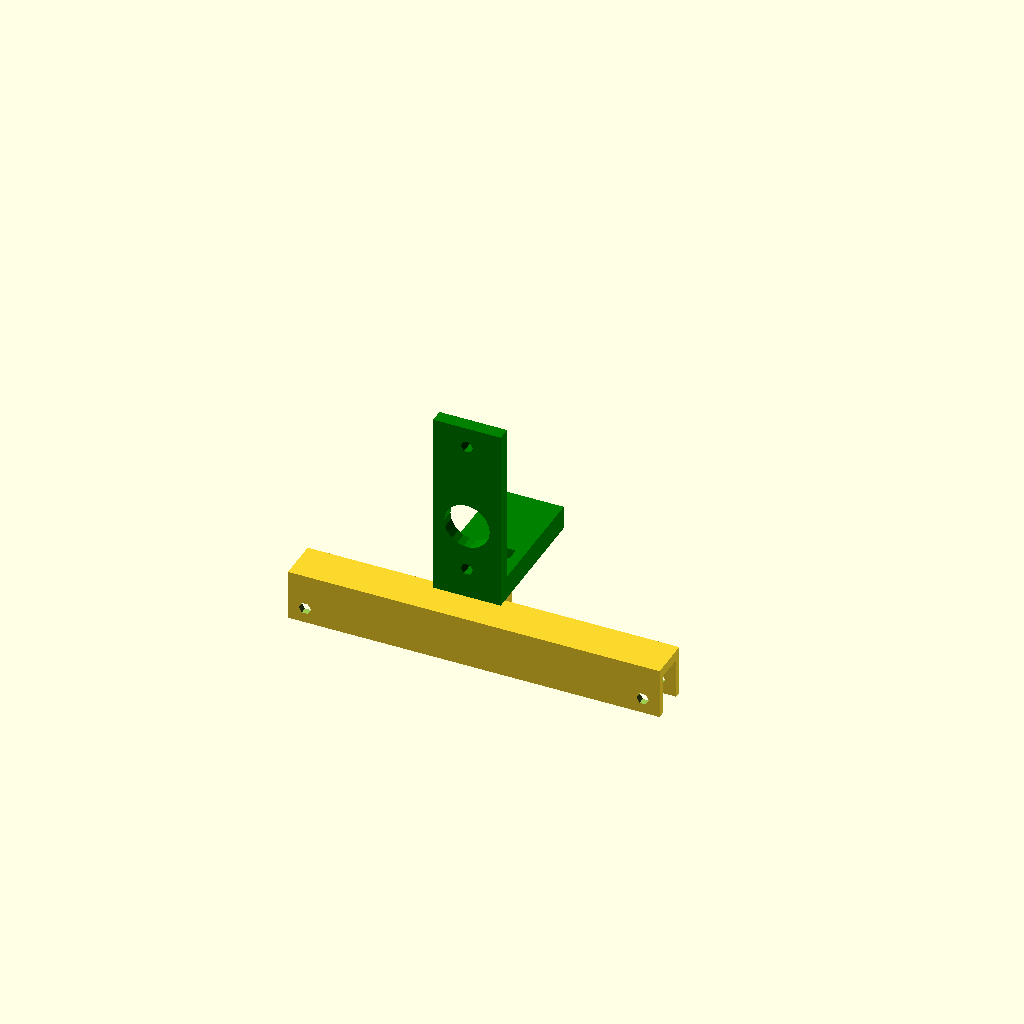
Cell 1: the model at its default parameters.
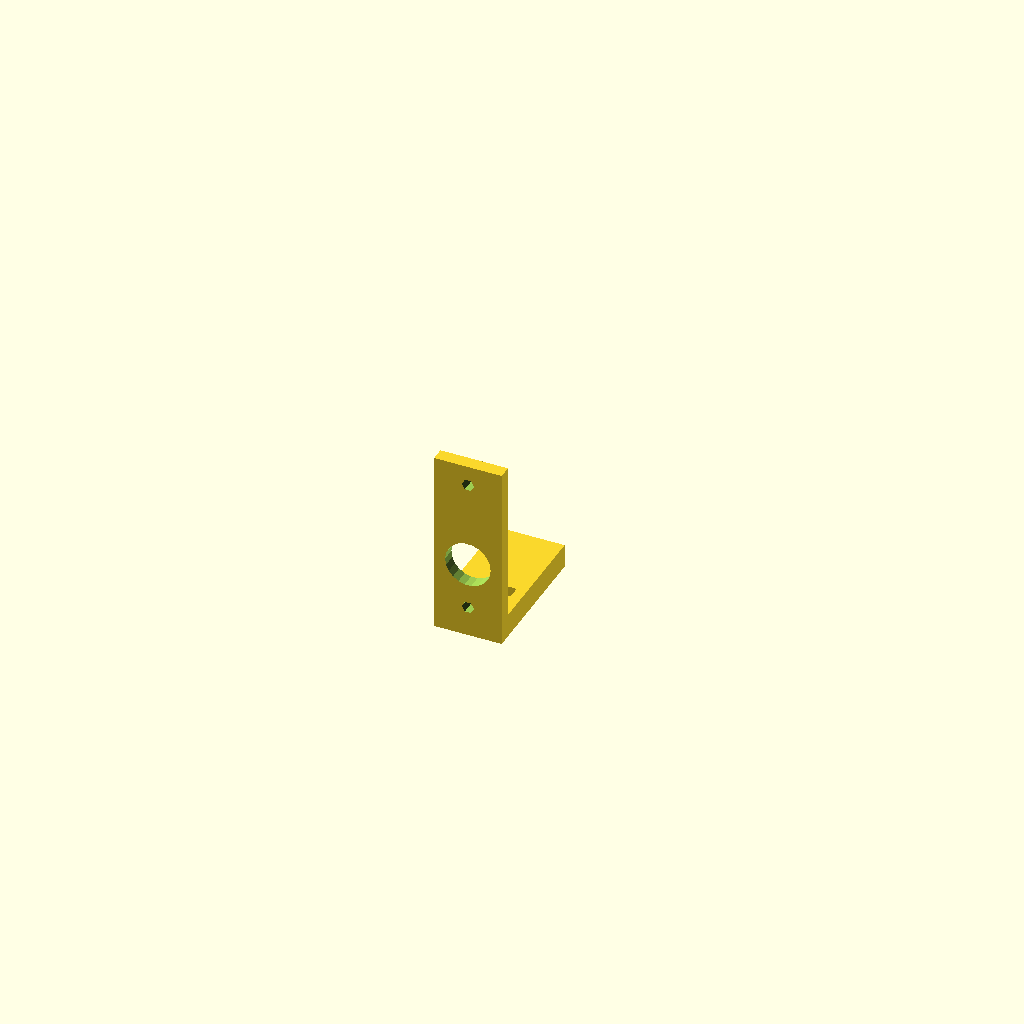
Cell 2: part = "Extruder Holder" (everything else at default).
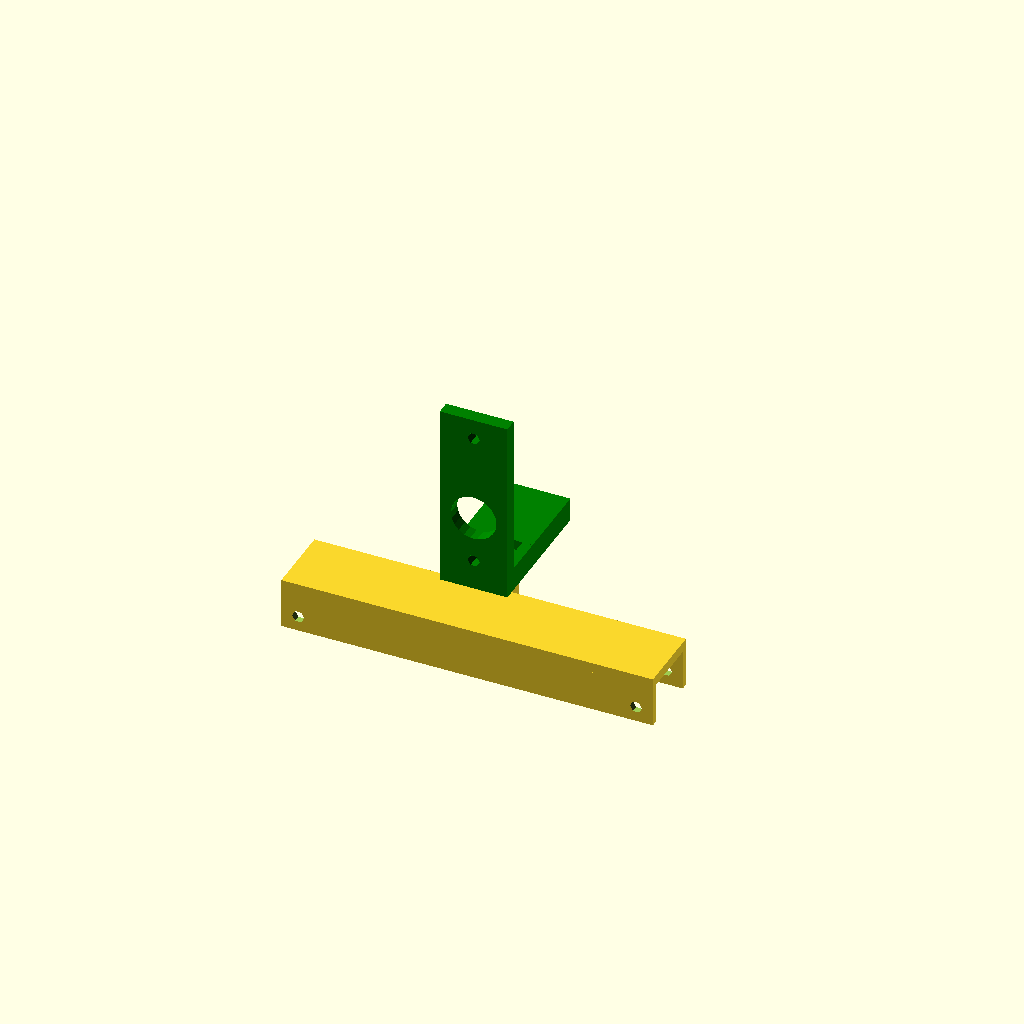
Cell 3: Frame_Thickness = 17 (everything else at default).
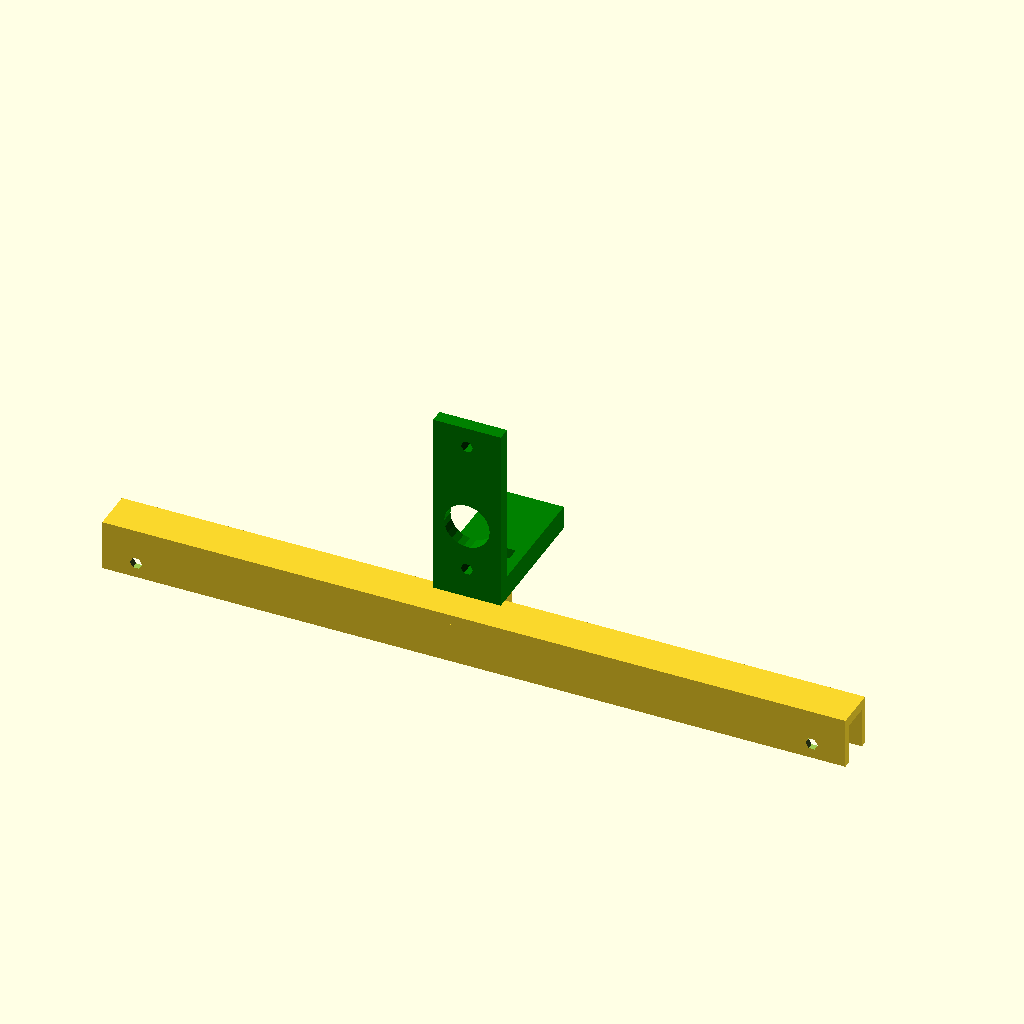
Cell 4 — Frame_Mounting_Dist set to 200, the other parameters unchanged.
All cells are drawn from one camera (rotation 55°, 0°, 25°, orthographic, colour scheme Cornfield), so only the parameter changes between them.
The OpenSCAD source (scadFiles/970707/1534329.scad):
/* [Global] */



// Which one would you like to see?

part = "both"; // [Extruder Holder,Frame Holder,both]



// Pivot point diameter

Pivot_Dia = 4.8;







/* [Frame Holder] */



// I3 Frame thickness (of acrylic)

Frame_Thickness = 8.5;



// I3 Frame mounting hole distance

Frame_Mounting_Dist = 100;



// I3 Frame mounting hole diameter

Frame_Mounting_Dia = 3.6;







/* [Extruder Holder] */



// Extruder mounting hole diameter

Extr_Mounting_Dia = 3.6;



// Extruder mounting hole distance

Extr_Mounting_Dist = 40;



print_part();



module print_part() {

	if (part == "Extruder Holder") {

		extr_holder();

	} else if (part == "Frame Holder") {

		frame_holder();

	} else {

		color("Green") translate([-6, Frame_Thickness/2+2+6, 3]) extr_holder();

        frame_holder();

	}

};



module extr_holder()

{

    difference()

    {

        union()

        {

            cube([20,12,4], center=true);

            

            translate([0,12+6,3.5-2])

                cube([20,24,7], center=true);

            

            translate([0,-2-6,(Extr_Mounting_Dist * 1.2 + 7)/2 - 2])

                cube([20,4,Extr_Mounting_Dist* 1.2 + 7], center=true);

            translate([(20-3)/2,0,+2+1.5])

                cube([3,12,3], center=true);

            translate([-(20-3)/2,0,+2+1.5])

                cube([3,12,3], center=true);

        };

        

        union()

        {

            cylinder(d=Pivot_Dia, h=7,center=true);

            translate([0,-2-6,7]) union()

            {

                rotate([90,0,0])

                    cylinder(d=Extr_Mounting_Dia, h=5, center=true);

                

                translate([0,0,Extr_Mounting_Dist])

                    rotate([90,0,0])

                        cylinder(d=Extr_Mounting_Dia, h=5, center=true);

                

                translate([0,0,14]) rotate([90,0,0])

                    cylinder(d=13.5, h=5, center=true);

            };

        };

    };

};



module frame_holder()

{

    difference()

    {

        union()

        {

        translate([0,Frame_Thickness / 2 + 1,-6-3]) cube([Frame_Mounting_Dist * 1.1,2,12], center=true);



         translate([0,-Frame_Thickness / 2 - 1,-6-3])cube([Frame_Mounting_Dist * 1.1,2,12], center=true);



        translate([0,0,-1.5])

            cube([Frame_Mounting_Dist * 1.1,Frame_Thickness+4,3], center=true);

            

            translate([-6,Frame_Thickness/2+2+6,-6])

                cube(12, center=true);

        };

        

        union()

        {

            translate([Frame_Mounting_Dist/2,0,-7.5-3]) rotate([90,0,0])

            cylinder(d=Frame_Mounting_Dia, h=Frame_Thickness + 7, center=true);



        translate([-Frame_Mounting_Dist/2,0,-7.5-3]) rotate([90,0,0])

            cylinder(d=Frame_Mounting_Dia, h=Frame_Thickness + 7, center=true);

        };

        

        translate([-6,Frame_Thickness/2+2+6,-6])

        cylinder(d=Pivot_Dia, h=13,center=true);

    };

};
Parameter table extracted from the source (name, type, default, range or options):
part: string, default "both", options "Extruder Holder", "Frame Holder", "both"
Pivot_Dia: number, default 4.8
Frame_Thickness: number, default 8.5
Frame_Mounting_Dist: number, default 100
Frame_Mounting_Dia: number, default 3.6
Extr_Mounting_Dia: number, default 3.6
Extr_Mounting_Dist: number, default 40
